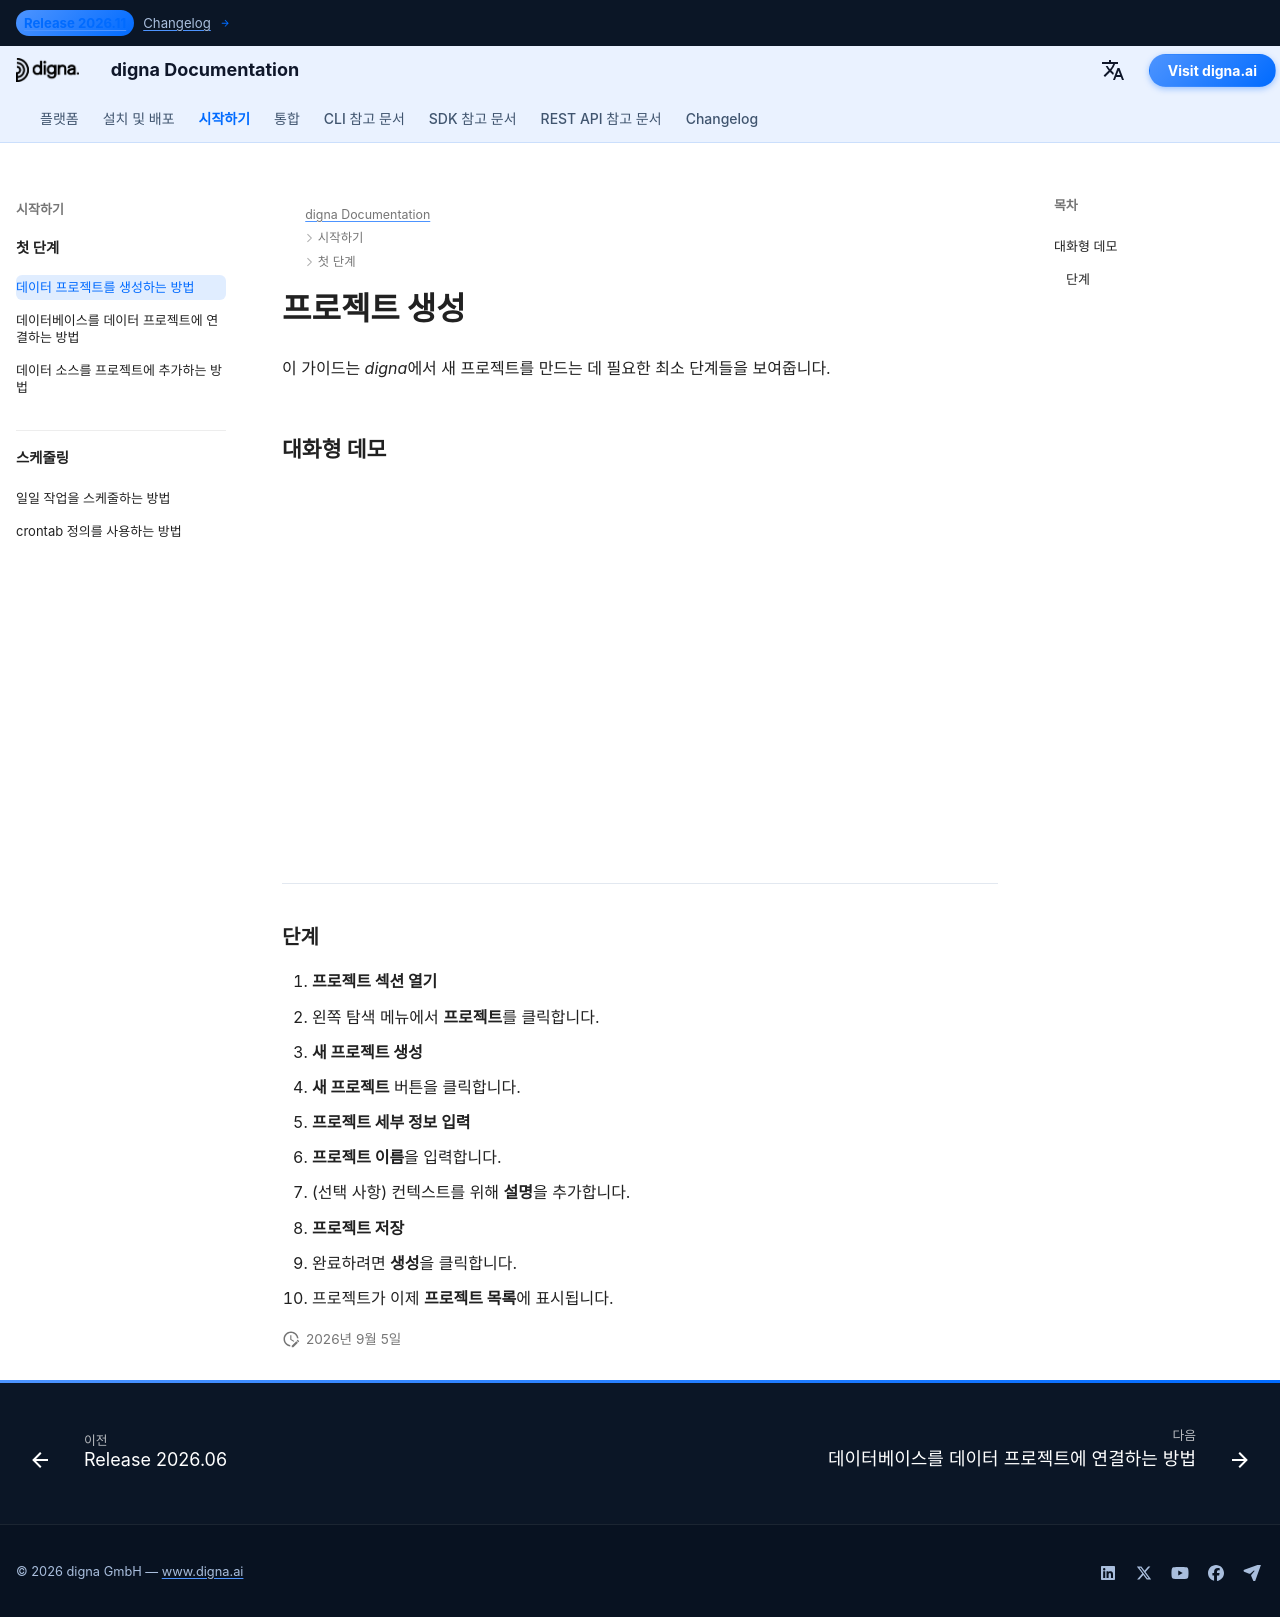

repository: dignaai/digna-docs · page: ko/getting_started/how_to_create_project/index.html · generator: mkdocs

---
title: 프로젝트 생성 | digna 문서
description: digna에서 새 프로젝트를 만드는 단계별 가이드. 프로젝트 섹션 열기, 세부 정보 입력, 대화형 데모로 프로젝트 저장 방법을 알아보세요.
image: /assets/logo_square.png
---


# 프로젝트 생성

이 가이드는 *digna*에서 새 프로젝트를 만드는 데 필요한 최소 단계들을 보여줍니다.  



## 대화형 데모


<!--ARCADE EMBED START--><div style="position: relative; padding-bottom: calc(45.27777777777778% + 41px); height: 0; width: 100%;"><iframe src="https://demo.arcade.software/1YT62kcY77UfjZreMhLz?embed&embed_mobile=tab&embed_desktop=inline&show_copy_link=true" title="Create a New Data Project" frameborder="0" loading="lazy" webkitallowfullscreen mozallowfullscreen allowfullscreen allow="clipboard-write" style="position: absolute; top: 0; left: 0; width: 100%; height: 100%; color-scheme: light;" ></iframe></div><!--ARCADE EMBED END-->

---


### 단계

1. **프로젝트 섹션 열기**
   - 왼쪽 탐색 메뉴에서 **프로젝트**를 클릭합니다.

2. **새 프로젝트 생성**
   - **새 프로젝트** 버튼을 클릭합니다.

3. **프로젝트 세부 정보 입력**
   - **프로젝트 이름**을 입력합니다.  
   - (선택 사항) 컨텍스트를 위해 **설명**을 추가합니다.

4. **프로젝트 저장**
   - 완료하려면 **생성**을 클릭합니다.  
   - 프로젝트가 이제 **프로젝트 목록**에 표시됩니다.
